Photos from the image-classification dataset "preprocessed_data" in the GitHub repository JamesEdLemaitre/Classification-of-plankton-from-ZooCAM-images. Its 14 classes are: Physonectae, tail Appendicularia, other Siphonophorae, Harpacticoida, empty Harpacticoida, comb Ctenophora, larvae Echinodermata, Noctiluca, detritus, empty Copepoda, Oncaea, Euchaeta, Diatoma tenuis, Acartiidae.

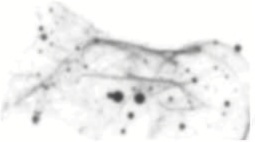
Label: other Siphonophorae

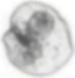
Label: Noctiluca

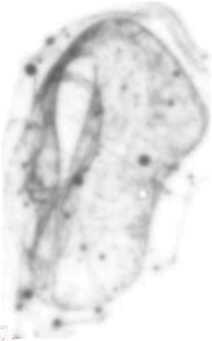
Label: Physonectae

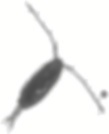
Label: Acartiidae

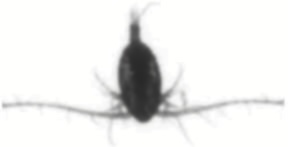
Label: Euchaeta

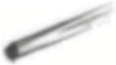
Label: comb Ctenophora
